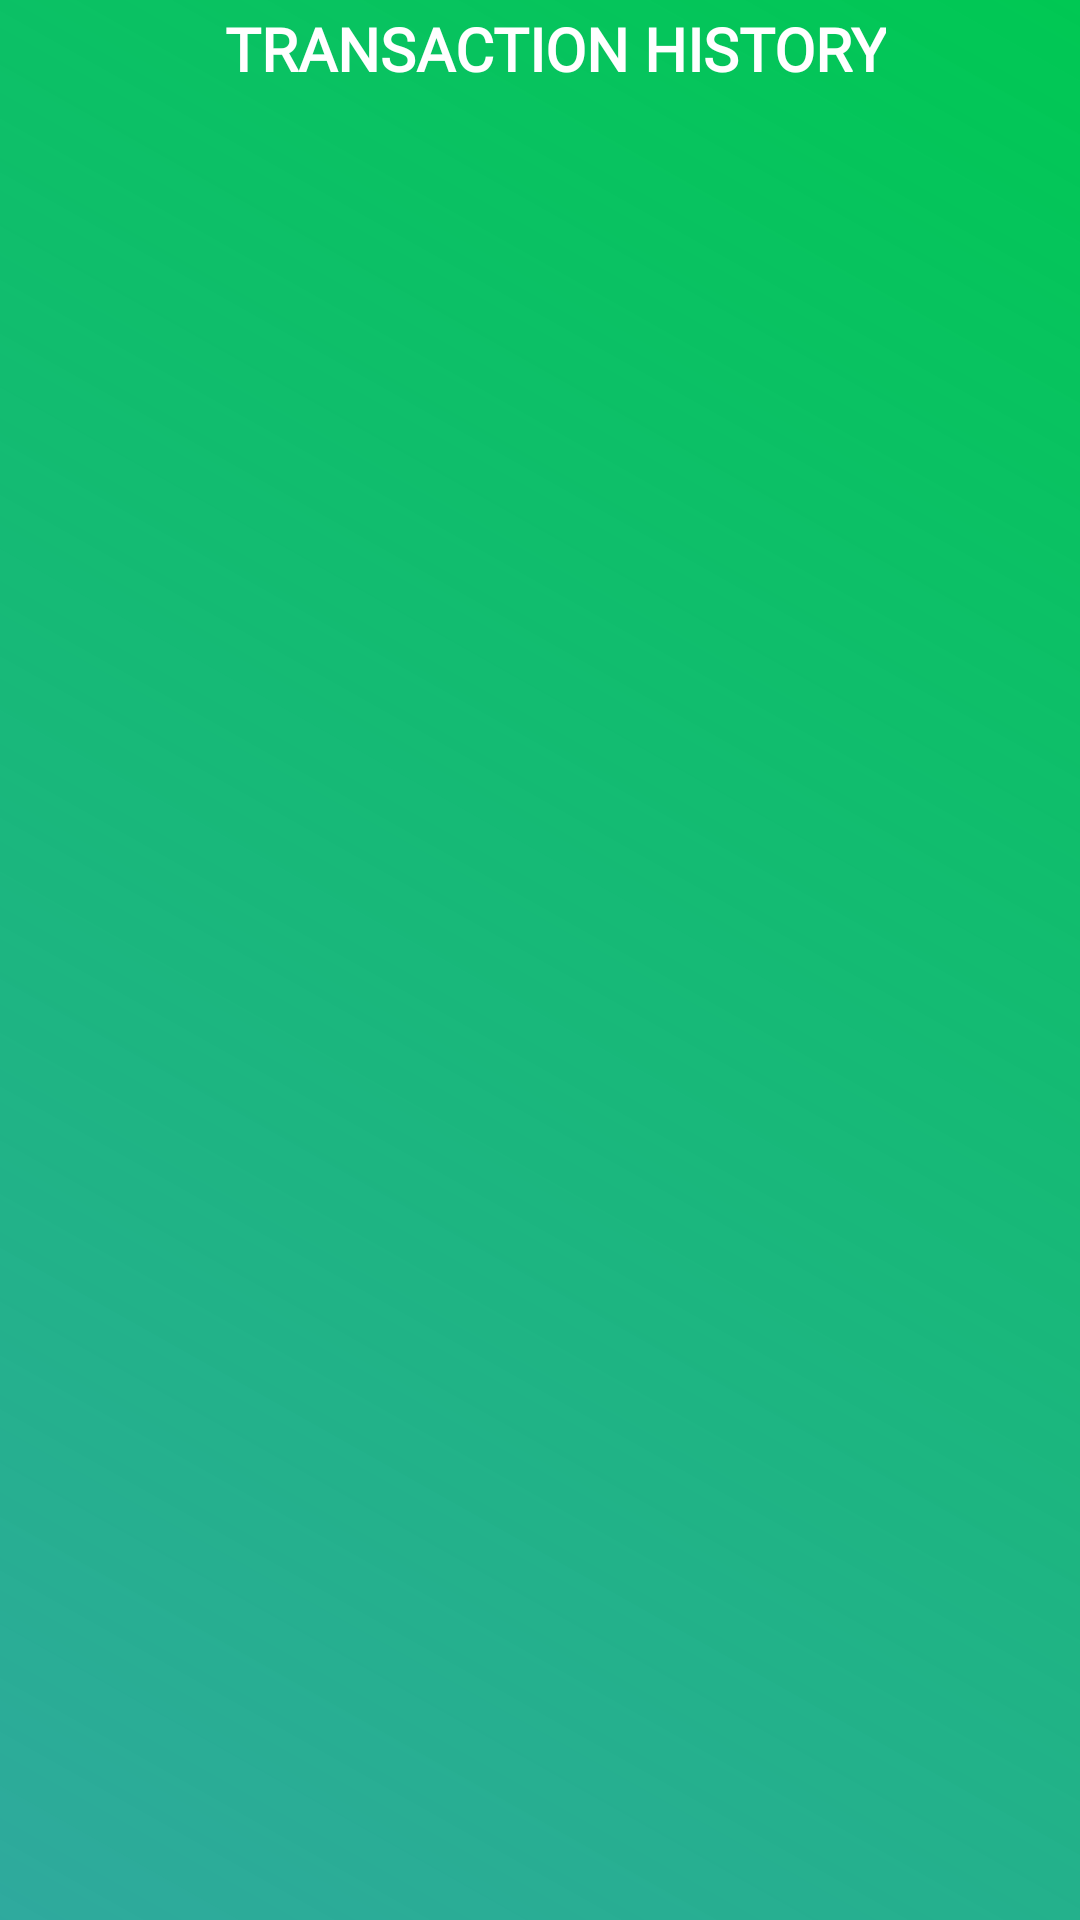

The Android layout XML behind this screen, and the referenced resources:
<!-- AndroidManifest.xml: application theme Theme.PAMprojcw -->
<!-- res/layout/activity_history.xml -->
<?xml version="1.0" encoding="utf-8"?>
<androidx.constraintlayout.widget.ConstraintLayout xmlns:android="http://schemas.android.com/apk/res/android"
    xmlns:tools="http://schemas.android.com/tools"
    android:layout_width="match_parent"
    android:layout_height="match_parent"
    android:background="@drawable/background_color"
    xmlns:app="http://schemas.android.com/apk/res-auto">
    <TextView
        android:layout_width="wrap_content"
        android:layout_height="wrap_content"
        android:id="@+id/activity_history_title"
        android:text="@string/transaction_history"
        style="@style/ExpenseTrackerAppStyle"
        android:textStyle="bold"
        android:textSize="20sp"
        android:textAllCaps="true"
        android:textAlignment="center"
        android:layout_marginStart="10dp"
        app:layout_constraintLeft_toLeftOf="parent"
        app:layout_constraintTop_toTopOf="parent"
        app:layout_constraintRight_toRightOf="parent"
        app:layout_constraintBottom_toTopOf="@id/recyclerview_months"
        />

    <androidx.recyclerview.widget.RecyclerView
        android:id="@+id/recyclerview_months"
        android:layout_width="match_parent"
        android:layout_height="match_parent"
        app:layout_constraintRight_toRightOf="parent"
        app:layout_constraintLeft_toLeftOf="parent"
        app:layout_constraintBottom_toBottomOf="parent"


        android:layout_marginVertical="32dp"
        >

    </androidx.recyclerview.widget.RecyclerView>


</androidx.constraintlayout.widget.ConstraintLayout>
<!-- resources referenced by this layout -->
<resources>
  <!-- drawable background_color (drawable) -->
  <?xml version="1.0" encoding="utf-8"?>
  <shape xmlns:android="http://schemas.android.com/apk/res/android">
  
      <gradient android:angle="45"
          android:startColor="@color/gradient_first_color"
          android:endColor="@color/gradient_second_color"/>
  
  
  </shape>
  <string name="transaction_history">Transaction history</string>
  <style name="ExpenseTrackerAppStyle" parent="TextAppearance.AppCompat">
  
          <item name="android:textColor">#ffffff</item>
          <item name="android:fontFamily">@font/numans</item>
          <item name="windowActionBar">false</item>
          <item name="windowNoTitle">true</item>
          <item name="android:textColorHint">@color/white</item>
          <item name="android:textColorLink">@color/text_highlight_color</item>
          <item name="android:textColorHighlight">@color/text_highlight_color</item>
          <item name="android:textSize">17sp</item>
      </style>
  <style name="Theme.PAMprojcw" parent="Theme.MaterialComponents.DayNight.NoActionBar">
          
          <item name="colorPrimary">@color/purple_500</item>
          <item name="colorPrimaryVariant">@color/purple_700</item>
          <item name="colorOnPrimary">@color/white</item>
          
          <item name="colorSecondary">@color/teal_200</item>
          <item name="colorSecondaryVariant">@color/teal_700</item>
          <item name="colorOnSecondary">@color/black</item>
          
          <item name="android:statusBarColor">?attr/colorPrimaryVariant</item>
          
          <item name="android:textColorHighlight">@color/text_highlight_color</item>
          <item name="windowActionBar">false</item>
          <item name="windowNoTitle">true</item>
      </style>
  <color name="gradient_first_color">#D0009688</color>
  <color name="gradient_second_color">#00C853</color>
  <color name="white">#FFFFFF</color>
  <color name="text_highlight_color">#0A94FE</color>
  <color name="purple_500">#FF6200EE</color>
  <color name="purple_700">#FF3700B3</color>
  <color name="teal_200">#FF03DAC5</color>
  <color name="teal_700">#FF018786</color>
  <color name="black">#FF000000</color>
</resources>
